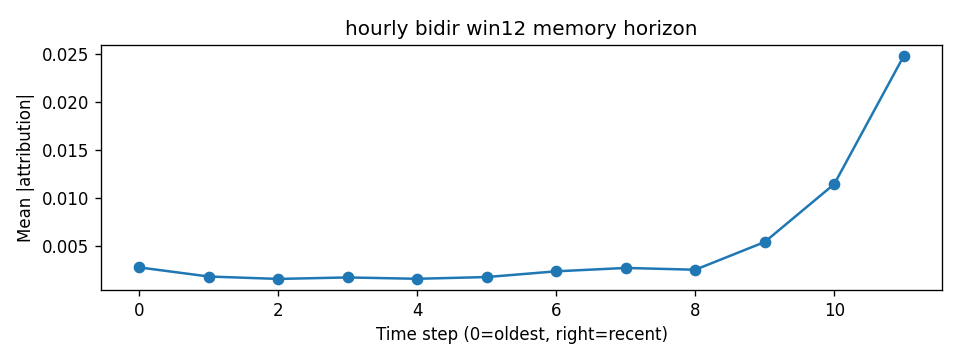

The table this chart was drawn from, first rows:
step, mean_abs_attr
0, 0.002719
1, 0.00177
2, 0.001522
3, 0.001676
4, 0.001535
5, 0.001718
6, 0.002314
7, 0.002666
8, 0.002479
9, 0.005375
10, 0.01141
11, 0.02476
